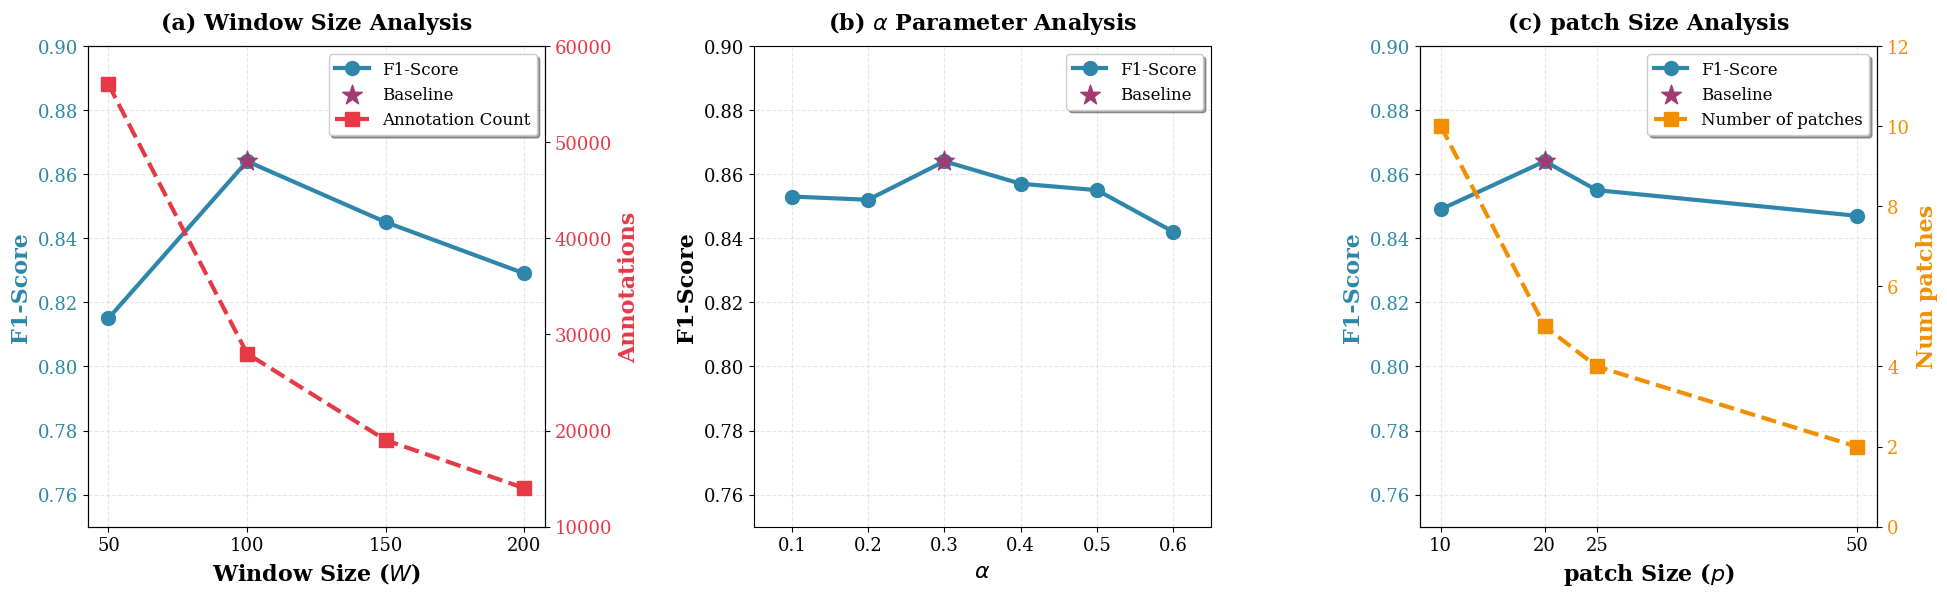

This chart was generated by the following Python code:
import matplotlib.pyplot as plt
import numpy as np

# 创建大图，包含3个子图，增大高度以适应更大字体
fig = plt.figure(figsize=(20, 6.5))
plt.rcParams['font.family'] = 'serif'
plt.rcParams['font.size'] = 13  # 11 → 13

# ==================== 子图1：Window Size (左) ====================
ax1 = plt.subplot(1, 3, 1)

# 数据
window_sizes = [50, 100, 150, 200]
f1_scores_w = [0.815, 0.864, 0.845, 0.829]
annotation_counts = [56000, 28000, 19000, 14000]

# 绘制F1-Score曲线（左Y轴）
color1 = '#2E86AB'
ax1.set_xlabel(r'Window Size ($W$)', fontsize=16, fontweight='bold')  # 13 → 16
ax1.set_ylabel('F1-Score', fontsize=16, fontweight='bold', color=color1)  # 13 → 16
line1 = ax1.plot(window_sizes, f1_scores_w, marker='o', linewidth=3,  # 2.5 → 3
                 markersize=10, color=color1, label='F1-Score')  # 8 → 10
ax1.tick_params(axis='y', labelcolor=color1, labelsize=13)  # 添加labelsize
ax1.tick_params(axis='x', labelsize=13)  # 添加labelsize

# 标注基准点 (W=100)
baseline_idx = 1
ax1.scatter(window_sizes[baseline_idx], f1_scores_w[baseline_idx],
           s=220, color='#A23B72', marker='*',  # 180 → 220
           zorder=5, label='Baseline')

# 不显示F1-Score数值标签

# 创建第二个Y轴（右侧）显示标注数量
ax1_right = ax1.twinx()
color2 = '#E63946'
ax1_right.set_ylabel('Annotations', fontsize=16, fontweight='bold', color=color2)  # 13 → 16
line2 = ax1_right.plot(window_sizes, annotation_counts, marker='s', linewidth=3,  # 2.5 → 3
                 markersize=10, color=color2, linestyle='--',  # 8 → 10
                 label='Annotation Count')
ax1_right.tick_params(axis='y', labelcolor=color2, labelsize=13)  # 添加labelsize

# 不显示标注数量标签

# 设置坐标轴范围 - 扩大范围使变化更平缓
ax1.set_ylim(0.75, 0.90)
ax1_right.set_ylim(10000, 60000)
ax1.set_xticks(window_sizes)
ax1.grid(True, alpha=0.3, linestyle='--')

# 合并图例
lines1, labels1 = ax1.get_legend_handles_labels()
lines2, labels2 = ax1_right.get_legend_handles_labels()
ax1.legend(lines1 + lines2, labels1 + labels2,
          loc='upper right', frameon=True, shadow=True, fontsize=12)  # 9 → 12

ax1.set_title('(a) Window Size Analysis',
         fontsize=16, fontweight='bold', pad=12)  # 13 → 16

# ==================== 子图2：Alpha Values (中) ====================
ax2 = plt.subplot(1, 3, 2)

# 数据
alpha_values = [0.1, 0.2, 0.3, 0.4, 0.5, 0.6]
f1_scores_a = [0.853, 0.852, 0.864, 0.857, 0.855, 0.842]

# 绘制曲线
ax2.plot(alpha_values, f1_scores_a, marker='o', linewidth=3,  # 2.5 → 3
         markersize=10, color='#2E86AB', label='F1-Score')  # 8 → 10

# 标注基准点 (α=0.3)
baseline_idx = 2
ax2.scatter(alpha_values[baseline_idx], f1_scores_a[baseline_idx],
           s=220, color='#A23B72', marker='*',  # 180 → 220
           zorder=5, label='Baseline')

# 不显示数值标签

# 图形美化
ax2.set_xlabel(r'$\alpha$', fontsize=16, fontweight='bold')  # 13 → 16
ax2.set_ylabel('F1-Score', fontsize=16, fontweight='bold')  # 13 → 16
ax2.set_title(r'(b) $\alpha$ Parameter Analysis',
         fontsize=16, fontweight='bold', pad=12)  # 13 → 16

ax2.tick_params(axis='both', labelsize=13)  # 添加labelsize
ax2.grid(True, alpha=0.3, linestyle='--')
ax2.legend(loc='best', frameon=True, shadow=True, fontsize=12)  # 9 → 12

# 设置坐标轴范围 - 扩大范围使变化更平缓
ax2.set_xlim(0.05, 0.65)
ax2.set_ylim(0.75, 0.90)
ax2.set_xticks(alpha_values)

# ==================== 子图3：Patch Size (右) ====================
ax3 = plt.subplot(1, 3, 3)

# 数据
patch_sizes = [10, 20, 25, 50]
num_patches = [10, 5, 4, 2]
f1_scores_p = [0.849, 0.864, 0.855, 0.847]

# 绘制F1-Score曲线（左Y轴）
color1 = '#2E86AB'
ax3.set_xlabel(r'patch Size ($p$)', fontsize=16, fontweight='bold')  # 13 → 16
ax3.set_ylabel('F1-Score', fontsize=16, fontweight='bold', color=color1)  # 13 → 16
line1 = ax3.plot(patch_sizes, f1_scores_p, marker='o', linewidth=3,  # 2.5 → 3
                 markersize=10, color=color1, label='F1-Score')  # 8 → 10
ax3.tick_params(axis='y', labelcolor=color1, labelsize=13)  # 添加labelsize
ax3.tick_params(axis='x', labelsize=13)  # 添加labelsize

# 标注基准点 (p=20)
baseline_idx = 1
ax3.scatter(patch_sizes[baseline_idx], f1_scores_p[baseline_idx],
           s=220, color='#A23B72', marker='*',  # 180 → 220
           zorder=5, label='Baseline')

# 不显示F1-Score数值标签

# 创建第二个Y轴（右侧）显示Patches数量
ax3_right = ax3.twinx()
color2 = '#F18F01'
ax3_right.set_ylabel('Num patches', fontsize=16, fontweight='bold', color=color2)  # 13 → 16
line2 = ax3_right.plot(patch_sizes, num_patches, marker='s', linewidth=3,  # 2.5 → 3
                 markersize=10, color=color2, linestyle='--',  # 8 → 10
                 label='Number of patches')
ax3_right.tick_params(axis='y', labelcolor=color2, labelsize=13)  # 添加labelsize

# 不显示Patches数量标签

# 设置坐标轴范围 - 扩大范围使变化更平缓
ax3.set_ylim(0.75, 0.90)
ax3_right.set_ylim(0, 12)
ax3.set_xticks(patch_sizes)
ax3.grid(True, alpha=0.3, linestyle='--')

# 合并图例
lines1, labels1 = ax3.get_legend_handles_labels()
lines2, labels2 = ax3_right.get_legend_handles_labels()
ax3.legend(lines1 + lines2, labels1 + labels2,
          loc='upper right', frameon=True, shadow=True, fontsize=12)  # 9 → 12

ax3.set_title('(c) patch Size Analysis',
         fontsize=16, fontweight='bold', pad=12)  # 13 → 16

# 调整整体布局，增加边距
plt.tight_layout(pad=2.0)

# 保存图形，增加外边距
plt.savefig('combined_ablation_study.png',
            dpi=500, bbox_inches='tight', pad_inches=0.3)
print("合并图形已保存至: combined_ablation_study.png")

plt.show()